Run: headless pygame with SDL's dummy video driver; simulated clock (each Clock.tick advances the game by its frame time, no real sleeping); random seed 0; keys injected as events and as key.get_pressed() state; no mouse input.
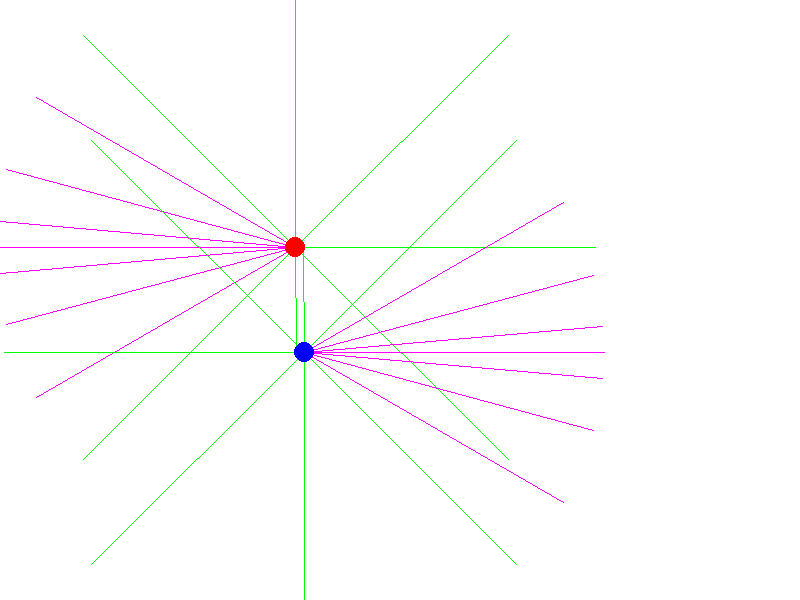
Frame 1 of 4 · flips 1–60 · no input
Frame 2 of 4 · flips 61–180 · tapped SPACE, RETURN · held RIGHT (→), D · screen unchanged from frame 1, image omitted
Frame 3 of 4 · flips 181–300 · held DOWN (↓), S · screen unchanged from frame 2, image omitted
Frame 4 of 4 · flips 301–420 · held LEFT (←), A, UP (↑), W · screen unchanged from frame 3, image omitted

The pygame program that drew these frames:

import pygame
import math

pygame.init()

WIDTH = 800
HEIGHT = 600

screen = pygame.display.set_mode((WIDTH, HEIGHT))
pygame.display.set_caption("Tag")
clock = pygame.time.Clock()

# Chaser position and directions
chaser_pos = pygame.math.Vector2(300, 400)
chaser_dir = pygame.math.Vector2(1, 0)
chaser_speed = 4
turn_speed = 3

# Setup (replace runner_x / runner_y)
runner_pos = pygame.math.Vector2(300, 200)
runner_dir = pygame.math.Vector2(-1, 0)  # Facing left initially
runner_speed = 4

# Pretending that these are 2 outputs from the AI brain
# values between -1 and 1, so I guess the AI uses the tanh graph to move positions.
# outputs from chaser ai
chaser_ai_output_x = 1
chaser_ai_output_y = -1
# outputs from runner ai
runner_ai_output_x = 1
runner_ai_output_y = -1

# Ai vision, radar style. So 8 lines coming out of the circle at 45 degree angles. maximum distance is 300 px, and current distance is 0
MAX_RADAR_DIST = 300
STEP_SIZE = 2 # Seems like if you do it 5 or more, it would go through the chaser and the runner, and not collide
NUM_RAYS = 8
current_dist = 0
radar_inputs = []
VISION_CONE = [-30, -15, -5, 0, 5, 15, 30]

# Ai vision, cone of vision style.
chaser_angle = 0
runner_angle = 180
turn_speed = 3

# Main screen loop
running = True
while running:
    for event in pygame.event.get():
        if event.type == pygame.QUIT:
            running = False

    # Rotate direction vector
    chaser_dir.rotate_ip(chaser_ai_output_y * turn_speed)
    # AI movement logic for chaser
    chaser_pos += chaser_dir * (chaser_ai_output_x * chaser_speed)
    # keep within boundaries
    chaser_pos.x = max(10, min(WIDTH - 10, chaser_pos.x))
    chaser_pos.y = max(10, min(WIDTH - 10, chaser_pos.y))

    # Rotate direction vector
    runner_dir.rotate_ip(runner_ai_output_y * turn_speed)
    # Runner AI movement logic
    runner_pos += runner_dir * (runner_ai_output_x * runner_speed)
    runner_pos.x = max(10, min(WIDTH - 10, runner_pos.x))
    runner_pos.y = max(10, min(HEIGHT - 10, runner_pos.y))

    # Drawing part
    screen.fill('White')

    # Chaser Vision Loop
    for i in range(NUM_RAYS):
        # Rotate ray relative to where the chaser is currently facing
        ray_dir = chaser_dir.rotate(i * 45)
        chaser_ray_pos = chaser_pos.copy()
        while current_dist < MAX_RADAR_DIST:
            current_dist += STEP_SIZE
            chaser_ray_pos = chaser_pos + (ray_dir * current_dist)
            # Wall collision check
            if chaser_ray_pos.x >= WIDTH or chaser_ray_pos.x < 0 or chaser_ray_pos.y >= HEIGHT or chaser_ray_pos.y < 0:
                break
            # Distance check to runner using .distance_to()
            if chaser_ray_pos.distance_to(runner_pos) < 10:
                break
        pygame.draw.line(screen, (0, 255, 0), chaser_pos, chaser_ray_pos)
        current_dist = 0

    for angle in VISION_CONE:
        # Rotate relative to chaser_dir heading
        ray_dir = chaser_dir.rotate(angle)
        chaser_ray_pos = chaser_pos.copy()

        while current_dist < MAX_RADAR_DIST:
            current_dist += STEP_SIZE
            chaser_ray_pos = chaser_pos + (ray_dir * current_dist)
            if chaser_ray_pos.x >= WIDTH or chaser_ray_pos.x < 0 or chaser_ray_pos.y >= HEIGHT or chaser_ray_pos.y < 0:
                break
            if chaser_ray_pos.distance_to(runner_pos) < 10:
                break
        pygame.draw.line(screen, (255, 0, 255), chaser_pos, chaser_ray_pos)
        current_dist = 0

    # Vision loop, and drawing rays for runner
    for i in range(NUM_RAYS):
        # Rotate ray relative to where the chaser is currently facing
        ray_dir = runner_dir.rotate(i * 45)
        runner_ray_pos = runner_pos.copy()
        while current_dist < MAX_RADAR_DIST:
            current_dist += STEP_SIZE
            runner_ray_pos = runner_pos + (ray_dir * current_dist)
            # Wall collision check
            if runner_ray_pos.x >= WIDTH or runner_ray_pos.x < 0 or runner_ray_pos.y >= HEIGHT or runner_ray_pos.y < 0:
                break
            # Distance check to runner using .distance_to()
            if runner_ray_pos.distance_to(chaser_pos) < 10:
                break
        pygame.draw.line(screen, (0, 255, 0), runner_pos, runner_ray_pos)
        current_dist = 0

    for angle in VISION_CONE:
        # Rotate relative to runner_dir heading
        ray_dir = runner_dir.rotate(angle)
        runner_ray_pos = runner_pos.copy()

        while current_dist < MAX_RADAR_DIST:
            current_dist += STEP_SIZE
            runner_ray_pos = runner_pos + (ray_dir * current_dist)
            if runner_ray_pos.x >= WIDTH or runner_ray_pos.x < 0 or runner_ray_pos.y >= HEIGHT or runner_ray_pos.y < 0:
                break
            if runner_ray_pos.distance_to(chaser_pos) < 10:
                break
        pygame.draw.line(screen, (255, 0, 255), runner_pos, runner_ray_pos)
        current_dist = 0

    # Chaser
    pygame.draw.circle(screen, (255, 0, 0), chaser_pos, 10)
    # Runner
    pygame.draw.circle(screen, (0, 0, 255), runner_pos, 10)
    # update the screen
    pygame.display.flip()
    clock.tick(60)

pygame.quit()
